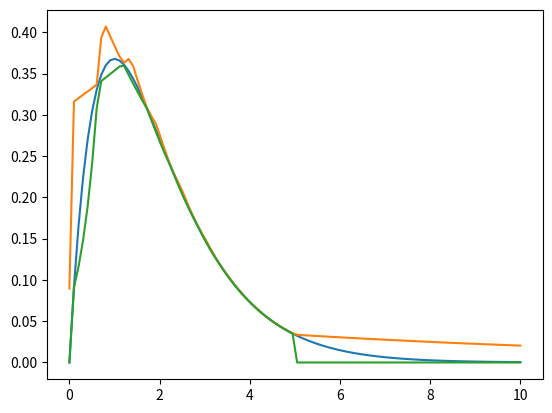
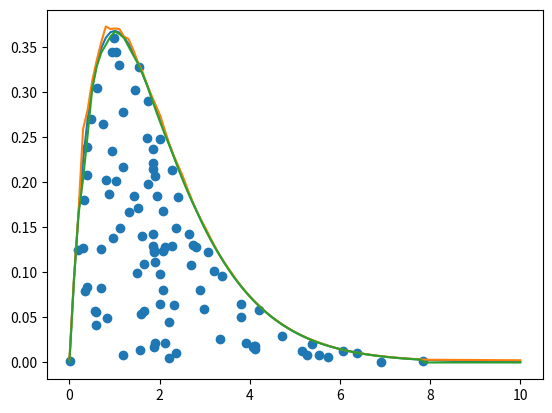
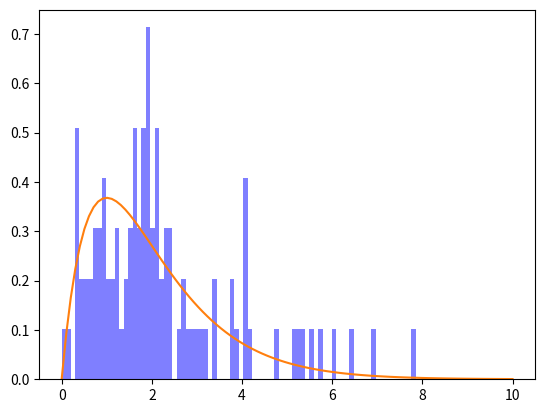
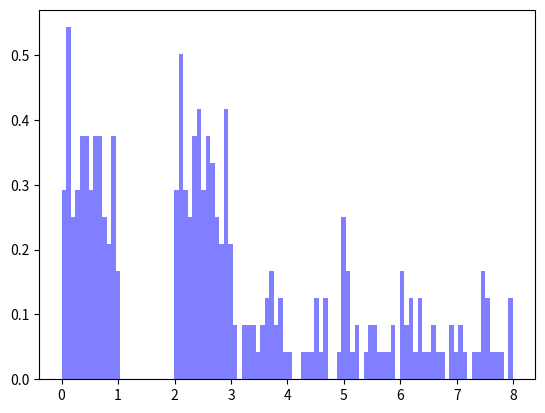
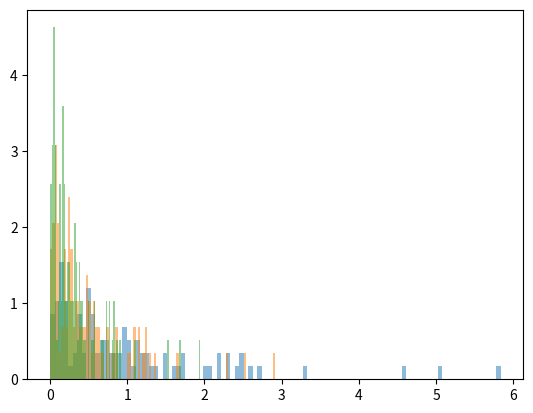

Recreate these plots in Python, in order.
#!/usr/bin/env python
# -*- coding: utf-8 -*-
import math
import argparse
import numpy as np
import matplotlib.pyplot as plt

# Constant 
maxInt = 2147483647  # 2^31 - 1

# Parser arguments
parser = argparse.ArgumentParser(
    description='Random number generator')
parser.add_argument('--seed', '--s',
                    type=int, default=1, metavar='N',
                    help='Seed to use in PRNG.')
parser.add_argument('--sample_size', '--size',
                    type=int, default=100, metavar='N',
                    help='The smaple size of "random" numbers.')
args = parser.parse_args()


def linear_congurent_generator(sample_size, seed=1):
    # Recurrence vector
    x = np.ones(5 + sample_size) * seed

    # Divisor for modulo operation
    div = maxInt  # 2^31 - 1

    # Simulate for #sample_size of iterations
    for idx in range(5, sample_size + 5):
        # Linear recurrence
        x[idx] = 107374182 * x[idx - 1]
        x[idx] += 104420 * x[idx - 5]

        # Modulo operation
        x[idx] = np.mod(x[idx], div)

    return x[5:]


def line_coef(x_1, x_2):
    # Unpack values
    x1, y1 = x_1
    x2, y2 = x_2

    # Obtain y = a + b*x line equation
    a = (y2 - y1) / (x2 - x1)
    b = y1 - a * x1

    return (a, b)


def line_intersection(coef_1, coef_2):
    # Unpack coeficients
    a1, b1 = coef_1
    a2, b2 = coef_2

    # Caculate intersection
    x = (b2 - b1) / (a1 - a2)
    y = a1 * x + b1

    return (x, y)


def envelope(x, points):
    # Number of points
    n = len(points)

    # Find position of x in the array
    x_position = 0
    while x_position < n and x > points[x_position][0]:
        x_position += 1

    # Evaluate point
    if x_position == 0 or x_position == n:
        value = float('-inf')
    else:
        a, b = line_coef(points[x_position - 1], points[x_position])
        value = a * x + b

    return np.exp(value)



def points_of_upper_adaptive_envelope(points):
    # Points on upper envelope
    envelope = []

    # Slope of first and last piece 
    slope = .1
    y_value = -10

    # Calculate initial piece 
    x1, y1 = points[0]
    a1, b1 = (slope, y1 - slope * x1)

    # Calculate last piece
    x2, y2 = points[-1]
    a2, b2 = (-slope, y2 + slope * x2)

    # Add points in extremes
    points = [((y_value - b1)/a1, y_value)] + points + [((y_value - b2)/a2, y_value)]

    for idx, p in enumerate(points):
        if idx <= 1 or idx == len(points) - 1:
            envelope.append(p)
        elif idx > 1 and idx < len(points) - 1:
            coef_1 = line_coef(points[idx - 2], points[idx - 1])
            coef_2 = line_coef(p, points[idx + 1])
            intersection = line_intersection(coef_1, coef_2)
            envelope.append(intersection)
            envelope.append(p)

    return envelope


def sample_from_upper_adaptive_envelope(points):
    # Common length
    n = len(points)

    # Construct piecewise envelope
    C = [0] * n  # (a,b)
    W = [0] * n  # scalar

    # Integrate picewise density
    for idx, p in enumerate(points):
        if idx > 0:
            # Line equation from piece
            x1, y1 = points[idx - 1]
            x2, y2 = points[idx]
            a, b = C[idx  - 1] = line_coef(points[idx - 1], points[idx])

            # Density weight of piece
            W[idx - 1] = np.exp(b) * (np.exp(a * x2) - np.exp(a * x1)) / a

    # Sum all weights and transform W to density
    weight = np.sum(W)
    W = W / weight

    # Pick random piece
    rnd = np.random.rand()
    x_position = sigma = 0
    while x_position - 1 < n and rnd > sigma + W[x_position]:
        sigma += W[x_position]
        x_position += 1

    # Use density on piece
    rnd = np.random.rand()
    x1, y1 = points[x_position]
    x2, y2 = points[x_position + 1]
    a, b = C[x_position]
    sample = np.log(np.exp(a * x1) +
                    rnd * (np.exp(a * x2) - np.exp(a * x1))) / a

    return sample


def plot_envelopes(density, low_env, up_env, sample, y_sample):
    def lower(x):
        return envelope(x, low_env)
    def upper(x):
        return envelope(x, up_env)

    x_range = np.linspace(0,10,100)
    y_density = [density(x) for x in x_range]
    y_lower = [lower(x) for x in x_range]
    y_upper = [upper(x) for x in x_range]

    plt.plot(x_range, y_density)
    plt.plot(x_range, y_upper)
    plt.plot(x_range, y_lower)
    plt.scatter(sample, y_sample)
    plt.show()

def adaptive_rejection_sampling(density, points, sample_size, seed=0):
    # Points for the envelope
    S = points

    # Sample array
    sample = []
    y_sample = []

    plot_envelopes(density, S,
                   points_of_upper_adaptive_envelope(S),
                   sample,y_sample)


    # Accept #sample_size samples
    while( len(sample) < sample_size ):

        low_env = S
        def lower(x):
            return envelope(x, low_env)

        up_env = points_of_upper_adaptive_envelope(S)
        def upper(x):
            return envelope(x, up_env)

        # Sample from g_n distribution
        g_sample = sample_from_upper_adaptive_envelope(up_env)

        rnd = np.random.rand()
        if rnd <= lower(g_sample) / upper(g_sample): # Accept
            # Accept sample
            sample.append(g_sample)
            y_sample.append(rnd * upper(g_sample))
        elif rnd <= density(g_sample) / upper(g_sample): # Accept and refine
            # Accept sample
            sample.append(g_sample)
            y_sample.append(rnd * upper(g_sample))
            
            # Refine the envelope
            S.append((g_sample, np.log(density(g_sample))))
            S.sort()

    plot_envelopes(density, S, 
                   points_of_upper_adaptive_envelope(S),
                   sample, y_sample)

    return sample


def uniform_sampling(sample_size, seed=1, a=0, b=1):
    # Maximum number
    div = maxInt  # 2^31 - 1

    # Obtain uniform sample in the range (0,1)
    unif = linear_congurent_generator(sample_size, seed) / div

    # Transform to range (a,b)
    return ((b - a) * unif) + a


def exponential_sampling(sample_size, seed=1, lmbd=1):
    unif = uniform_sampling(sample_size, seed)
    return - np.log(1 - unif) / lmbd


def main():
    # Print format to 3 decimal spaces and fix seed
    np.set_printoptions(formatter={'float': lambda x: "{0:0.3f}".format(x)})

    alpha = 2
    beta = 1

    def gamma_density(x):
        d = (beta ** alpha) / math.gamma(alpha)
        d *= x ** (alpha - 1)
        d *= math.exp(-beta * x)
        return d

    # Adaptive rejection sampling
    S = np.linspace(0.1,5,10)
    S = [(s, np.log(gamma_density(s))) for s in S]
    adap = adaptive_rejection_sampling(gamma_density,
                                       S,
                                       args.sample_size,
                                       args.seed)

    num_bins = 80
    # the histogram of the data
    n, bins, patches = plt.hist(adap,
                                num_bins,
                                density=1,
                                facecolor='blue',
                                alpha=0.5)
    x_range = np.linspace(0,10,100)
    y_density = [gamma_density(x) for x in x_range]

    plt.plot(x_range, y_density)
    plt.show()

    unif_01 = uniform_sampling(args.sample_size, args.seed, a=0, b=1)
    unif_23 = uniform_sampling(args.sample_size, args.seed, a=2, b=3)
    unif_78 = uniform_sampling(args.sample_size, args.seed, a=3, b=8)

    # print(unif_01)
    # print(unif_23)

    unif = np.concatenate((unif_01, unif_23, unif_78))
    # print(unif)

    num_bins = 100
    # the histogram of the data
    n, bins, patches = plt.hist(unif,
                                num_bins,
                                density=1,
                                facecolor='blue',
                                alpha=0.5)
    plt.show()

    # --- #

    exp_1 = exponential_sampling(args.sample_size, args.seed, lmbd=1)
    exp_2 = exponential_sampling(args.sample_size, args.seed, lmbd=2)
    exp_3 = exponential_sampling(args.sample_size, args.seed, lmbd=3)
    # print(unif)

    num_bins = 100
    # the histogram of the data
    n, bins, patches = plt.hist(exp_1, num_bins, density=1, alpha=0.5)
    n, bins, patches = plt.hist(exp_2, num_bins, density=1, alpha=0.5)
    n, bins, patches = plt.hist(exp_3, num_bins, density=1, alpha=0.5)
    plt.show()



if __name__ == "__main__":
    main()
